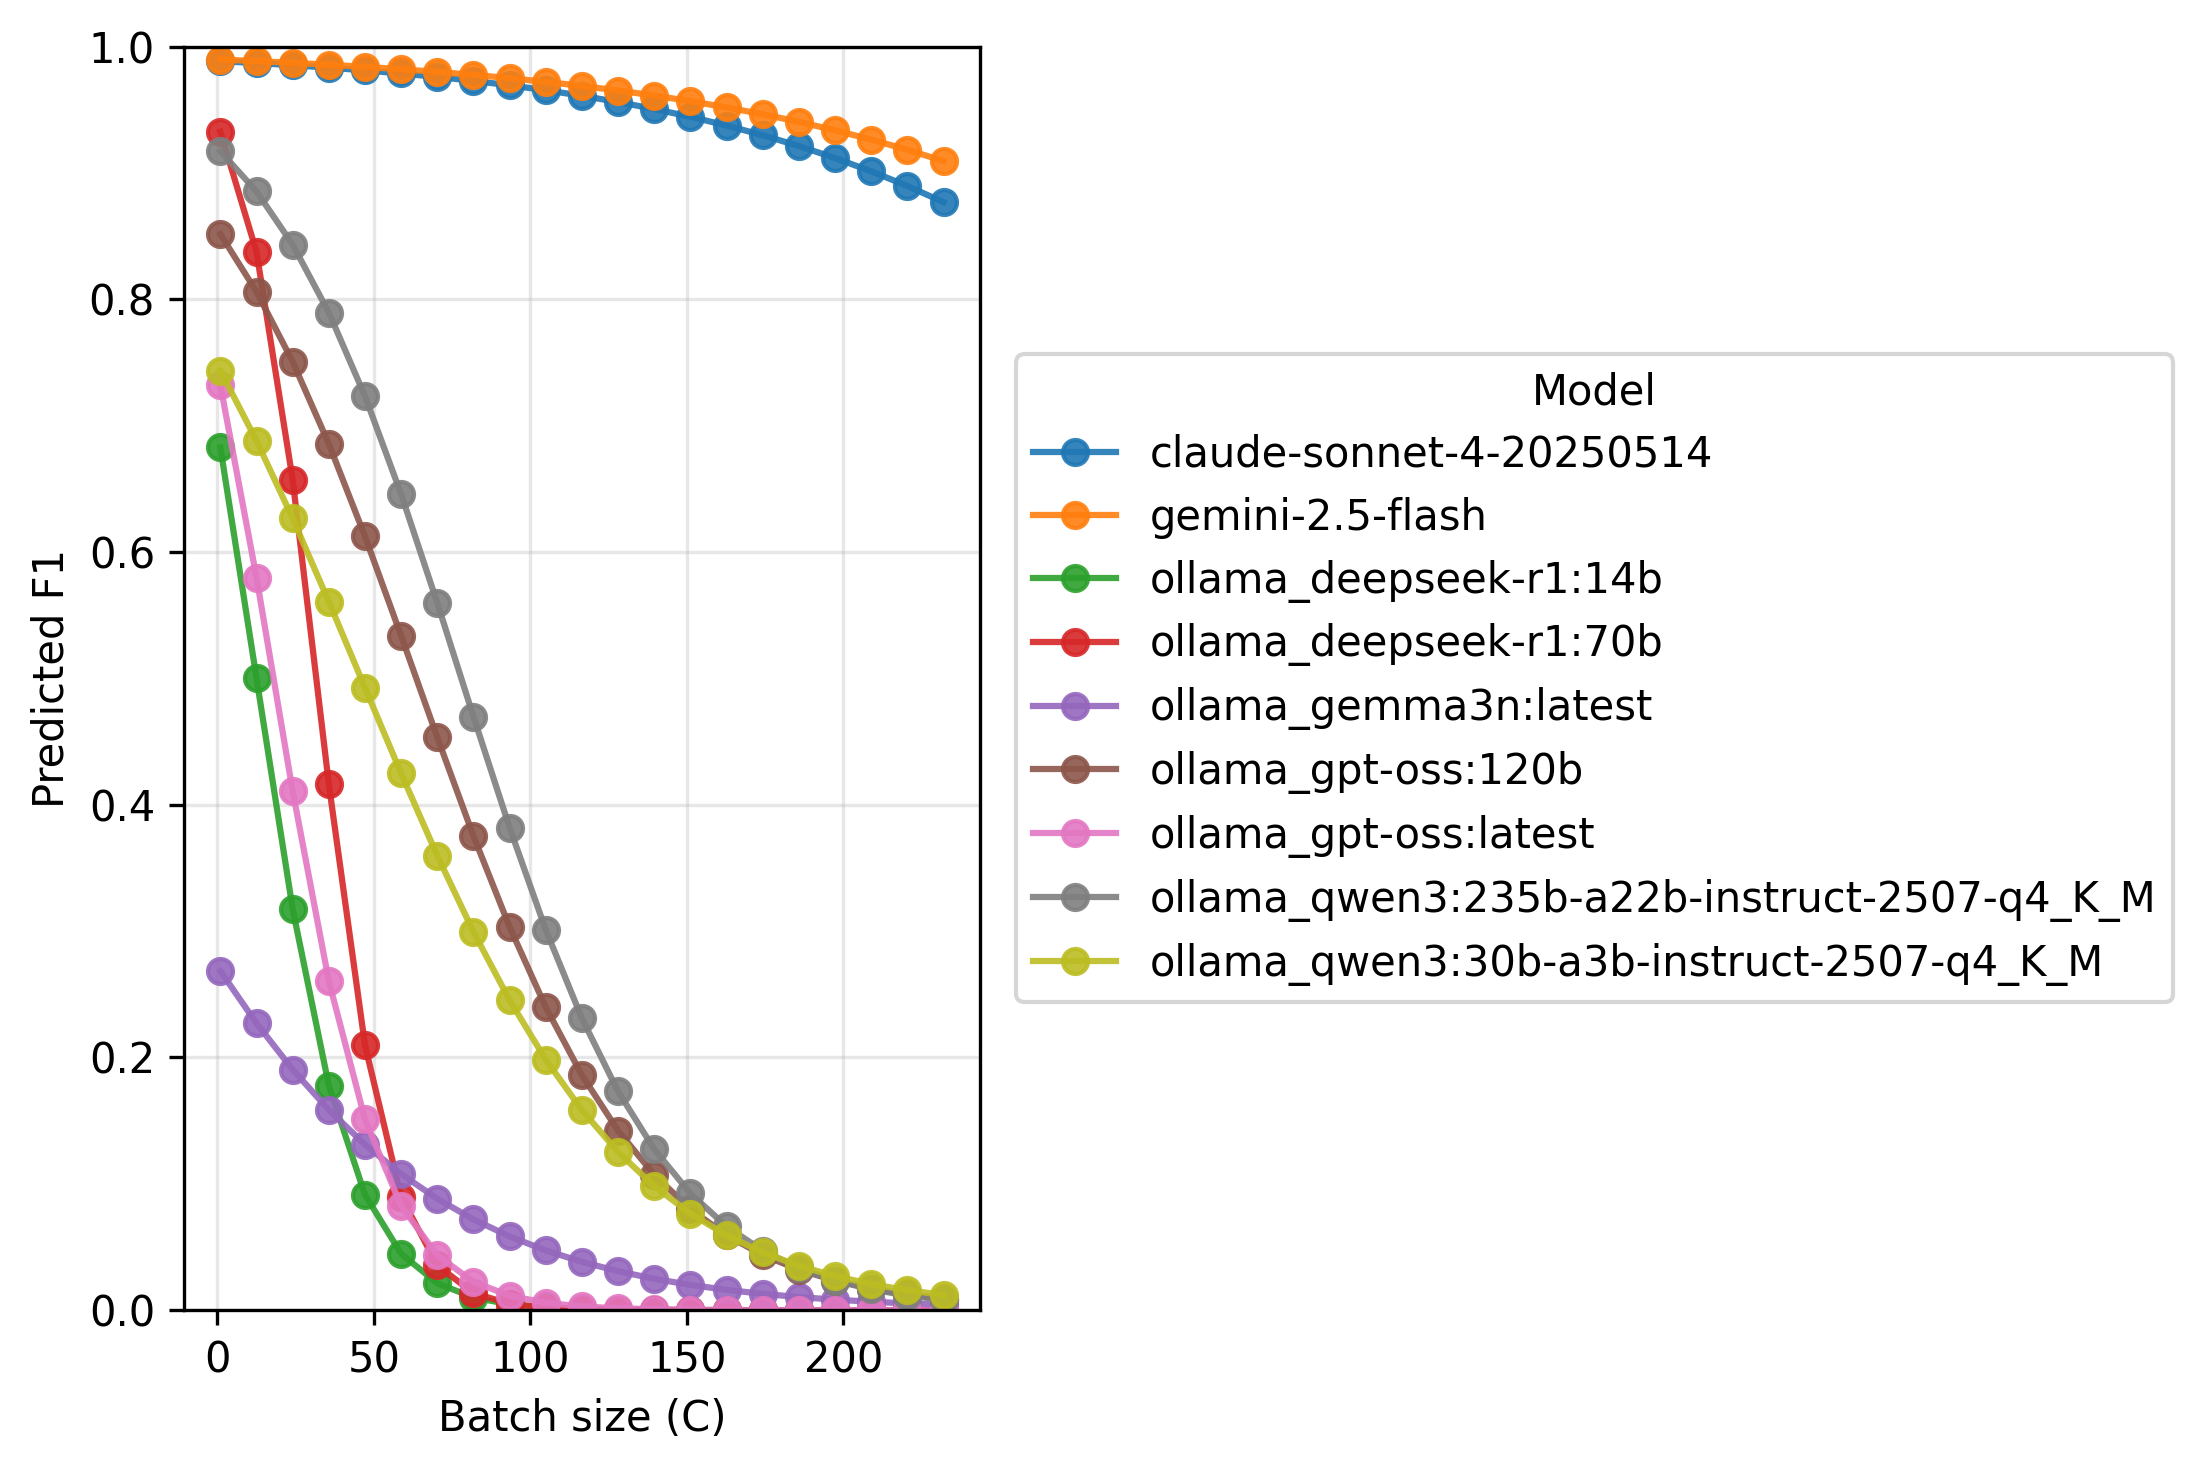

The table this chart was drawn from, first rows:
model, batch_size, pred_fixed, pred_F1
claude-sonnet-4-20250514, 1.0, 4.446, 0.9884
claude-sonnet-4-20250514, 12.55, 4.322, 0.9869
claude-sonnet-4-20250514, 24.1, 4.197, 0.9852
claude-sonnet-4-20250514, 35.65, 4.073, 0.9833
claude-sonnet-4-20250514, 47.2, 3.949, 0.9811
claude-sonnet-4-20250514, 58.75, 3.825, 0.9786
claude-sonnet-4-20250514, 70.3, 3.701, 0.9759
claude-sonnet-4-20250514, 81.85, 3.577, 0.9728
claude-sonnet-4-20250514, 93.4, 3.453, 0.9693
claude-sonnet-4-20250514, 105, 3.328, 0.9654
claude-sonnet-4-20250514, 116.5, 3.204, 0.961
claude-sonnet-4-20250514, 128.1, 3.08, 0.9561
claude-sonnet-4-20250514, 139.6, 2.956, 0.9505
claude-sonnet-4-20250514, 151.2, 2.832, 0.9444
claude-sonnet-4-20250514, 162.7, 2.708, 0.9375
claude-sonnet-4-20250514, 174.2, 2.583, 0.9298
claude-sonnet-4-20250514, 185.8, 2.459, 0.9212
claude-sonnet-4-20250514, 197.4, 2.335, 0.9117
claude-sonnet-4-20250514, 208.9, 2.211, 0.9012
claude-sonnet-4-20250514, 220.5, 2.087, 0.8896
claude-sonnet-4-20250514, 232.0, 1.963, 0.8768
gemini-2.5-flash, 1.0, 4.564, 0.9897
gemini-2.5-flash, 12.55, 4.451, 0.9885
gemini-2.5-flash, 24.1, 4.338, 0.9871
gemini-2.5-flash, 35.65, 4.225, 0.9856
gemini-2.5-flash, 47.2, 4.112, 0.9839
gemini-2.5-flash, 58.75, 3.999, 0.982
gemini-2.5-flash, 70.3, 3.886, 0.9799
gemini-2.5-flash, 81.85, 3.774, 0.9775
gemini-2.5-flash, 93.4, 3.661, 0.9749
gemini-2.5-flash, 105, 3.548, 0.972
gemini-2.5-flash, 116.5, 3.435, 0.9688
gemini-2.5-flash, 128.1, 3.322, 0.9652
gemini-2.5-flash, 139.6, 3.209, 0.9612
gemini-2.5-flash, 151.2, 3.096, 0.9567
gemini-2.5-flash, 162.7, 2.983, 0.9518
gemini-2.5-flash, 174.2, 2.871, 0.9464
gemini-2.5-flash, 185.8, 2.758, 0.9403
gemini-2.5-flash, 197.4, 2.645, 0.9337
gemini-2.5-flash, 208.9, 2.532, 0.9263
gemini-2.5-flash, 220.5, 2.419, 0.9183
gemini-2.5-flash, 232.0, 2.306, 0.9094
ollama_deepseek-r1:14b, 1.0, 0.7664, 0.6827
ollama_deepseek-r1:14b, 12.55, 0.0003073, 0.5001
ollama_deepseek-r1:14b, 24.1, -0.7658, 0.3174
ollama_deepseek-r1:14b, 35.65, -1.532, 0.1777
ollama_deepseek-r1:14b, 47.2, -2.298, 0.09129
ollama_deepseek-r1:14b, 58.75, -3.064, 0.04461
ollama_deepseek-r1:14b, 70.3, -3.83, 0.02124
ollama_deepseek-r1:14b, 81.85, -4.596, 0.009987
ollama_deepseek-r1:14b, 93.4, -5.363, 0.004667
ollama_deepseek-r1:14b, 105, -6.129, 0.002175
ollama_deepseek-r1:14b, 116.5, -6.895, 0.001012
ollama_deepseek-r1:14b, 128.1, -7.661, 0.0004707
ollama_deepseek-r1:14b, 139.6, -8.427, 0.0002188
ollama_deepseek-r1:14b, 151.2, -9.193, 0.0001017
ollama_deepseek-r1:14b, 162.7, -9.959, 4.728784915345998e-05
ollama_deepseek-r1:14b, 174.2, -10.73, 2.1980638066879446e-05
ollama_deepseek-r1:14b, 185.8, -11.49, 1.0217041261388761e-05
ollama_deepseek-r1:14b, 197.4, -12.26, 4.74905571985834e-06
... 129 more rows
